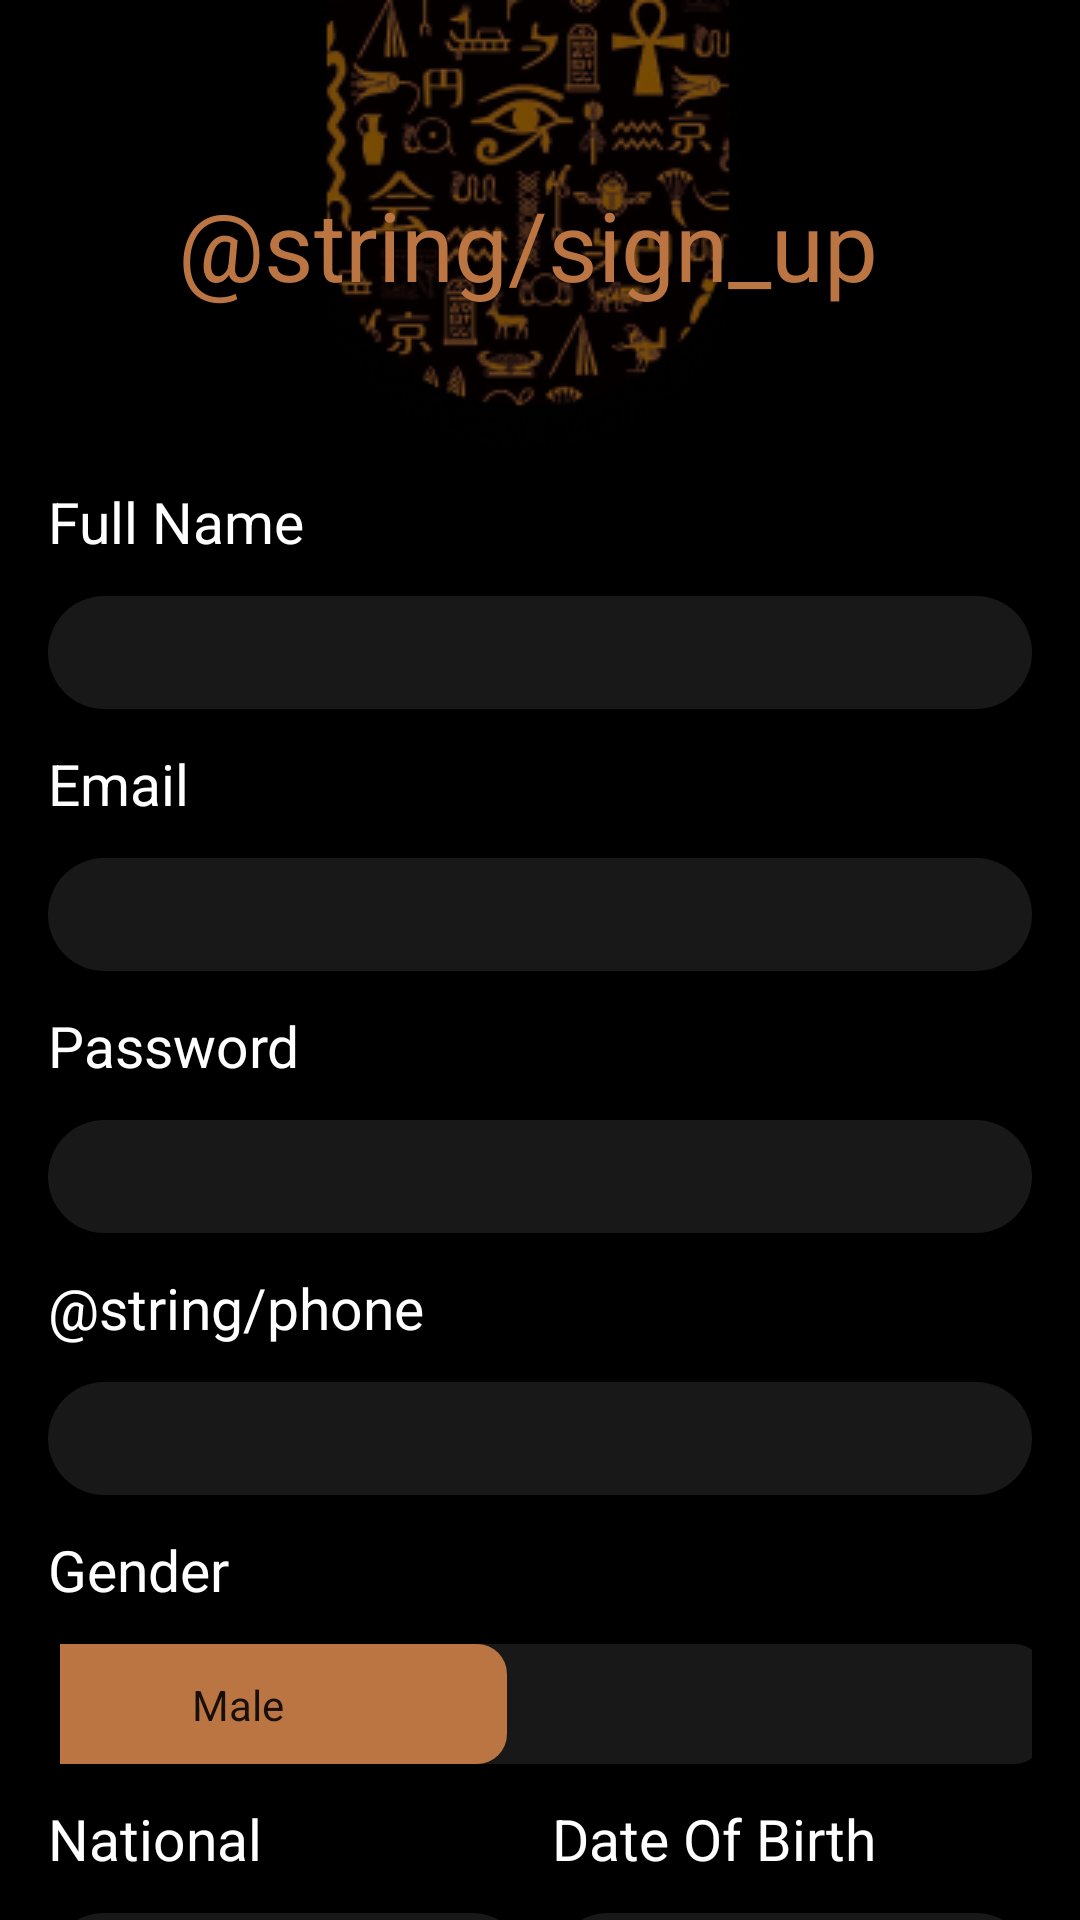

Here is an Android app screen rendered from its layout file. Give the layout XML and the strings, colors and styles it references.
<!-- AndroidManifest.xml: application theme Theme.Mommia -->
<!-- res/layout/activity_sign_up.xml -->
<?xml version="1.0" encoding="utf-8"?>
<ScrollView xmlns:android="http://schemas.android.com/apk/res/android"
    xmlns:app="http://schemas.android.com/apk/res-auto"
    xmlns:tools="http://schemas.android.com/tools"
    android:layout_width="match_parent"
    android:layout_height="match_parent"
    android:background="@color/black"
    tools:context=".SignUP">

    <LinearLayout
        android:layout_width="match_parent"
        android:layout_height="match_parent"
        android:layout_marginLeft="8dp"
        android:layout_marginRight="16dp"
        android:orientation="vertical">

        <RelativeLayout
            android:layout_width="match_parent"
            android:layout_height="wrap_content">
            <ImageView
                android:id="@+id/rectangles"
                android:layout_width="wrap_content"
                android:layout_height="wrap_content"
                android:layout_centerHorizontal="true"
                android:layout_gravity="center"
                android:src="@drawable/sign_up" />

            <TextView
                android:layout_width="wrap_content"
                android:layout_height="wrap_content"
                android:layout_centerHorizontal="true"
                android:text="@string/sign_up"
                android:textColor="@color/yellow"
                android:layout_marginTop="60dp"
                android:textSize="@dimen/txtSize" />
        </RelativeLayout>

        <TextView
            android:id="@+id/tv_full_name"
            android:layout_width="wrap_content"
            android:layout_height="wrap_content"
            android:layout_alignParentLeft="true"
            android:layout_alignParentTop="true"
            android:layout_marginLeft="8dp"
            android:layout_marginTop="12dp"
            android:gravity="top"
            android:text="@string/tv_full_name"
            android:textColor="@color/white"
            android:textSize="19sp" />

        <EditText
                android:id="@+id/et_full_name"
                android:layout_width="match_parent"
                android:layout_height="wrap_content"
                android:background="@drawable/et_custom"
                android:layout_marginLeft="8dp"
                android:layout_marginTop="12dp"
                android:textColor="@color/white"
                android:textSize="16sp"
                android:textStyle="bold" />

        <TextView
            android:id="@+id/tv_email"
            android:layout_width="wrap_content"
            android:layout_height="wrap_content"
            android:gravity="top"
            android:layout_marginLeft="8dp"
            android:layout_marginTop="12dp"
            android:text="@string/email"
            android:textColor="@color/white"
            android:textSize="19sp" />
        <EditText
            android:id="@+id/et_email"
            android:layout_width="match_parent"
            android:layout_height="wrap_content"
            android:background="@drawable/et_custom"
            android:layout_marginLeft="8dp"
            android:layout_marginTop="12dp"
            android:textColor="@color/white"
            android:textSize="16sp"
            android:textStyle="bold" />

        <TextView
            android:id="@+id/tv_pass"
            android:layout_width="wrap_content"
            android:layout_height="wrap_content"
            android:gravity="top"
            android:layout_marginLeft="8dp"
            android:layout_marginTop="12dp"
            android:text="@string/pass"
            android:textColor="@color/white"
            android:textSize="19sp" />
        <EditText
            android:id="@+id/et_password"
            android:layout_width="match_parent"
            android:layout_height="wrap_content"
            android:background="@drawable/et_custom"
            android:layout_marginLeft="8dp"
            android:layout_marginTop="12dp"
            android:textColor="@color/white"
            android:textSize="16sp"
            android:textStyle="bold" />

        <TextView
            android:id="@+id/tv_phone"
            android:layout_width="wrap_content"
            android:layout_height="wrap_content"
            android:gravity="top"
            android:layout_marginLeft="8dp"
            android:layout_marginTop="12dp"
            android:text="@string/phone"
            android:textColor="@color/white"
            android:textSize="19sp" />
        <EditText
            android:id="@+id/et_phone"
            android:layout_width="match_parent"
            android:layout_height="wrap_content"
            android:background="@drawable/et_custom"
            android:layout_marginLeft="8dp"
            android:layout_marginTop="12dp"
            android:textColor="@color/white"
            android:textSize="16sp"
            android:textStyle="bold" />


        <TextView
            android:id="@+id/tv_gender"
            android:layout_width="wrap_content"
            android:layout_height="wrap_content"
            android:layout_alignParentLeft="true"
            android:layout_alignParentTop="true"
            android:layout_marginLeft="8dp"
            android:layout_marginTop="12dp"
            android:gravity="top"
            android:text="@string/tv_gender"
            android:textColor="@color/white"
            android:textSize="19sp" />

        <androidx.appcompat.widget.SwitchCompat
            android:id="@+id/sw_btn_gender"
            android:layout_width="wrap_content"
            android:layout_height="wrap_content"
            android:textOff="Male"
            android:textOn="Female"
            android:layout_gravity="center"
            android:textSize="24sp"
            android:textStyle="bold"
            android:layout_marginLeft="8dp"
            android:layout_marginTop="12dp"
            android:thumb="@drawable/switch_thumb"
            app:showText="true"
            app:track="@drawable/track" />

            <LinearLayout
                android:layout_width="match_parent"
                android:layout_height="wrap_content"
                android:weightSum="2"
                android:orientation="horizontal">
                <LinearLayout
                    android:layout_width="0dp"
                    android:layout_height="wrap_content"
                    android:layout_weight="1"
                    android:orientation="vertical">
                    <TextView
                        android:id="@+id/tv_national"
                        android:layout_width="wrap_content"
                        android:layout_height="wrap_content"
                        android:gravity="top"
                        android:layout_marginLeft="8dp"
                        android:layout_marginTop="12dp"
                        android:text="@string/tv_national"
                        android:textColor="@color/white"
                        android:textSize="19sp" />
                    <EditText
                        android:id="@+id/et_national"
                        android:layout_width="match_parent"
                        android:layout_height="match_parent"
                        android:background="@drawable/et_custom"
                        android:layout_marginLeft="8dp"
                        android:layout_marginTop="12dp"
                        android:textColor="@color/white"
                        android:textSize="16sp"
                        android:textStyle="bold" />
                </LinearLayout>
                <LinearLayout
                    android:layout_width="0dp"
                    android:layout_height="wrap_content"
                    android:layout_weight="1"
                    android:orientation="vertical">
                    <TextView
                        android:id="@+id/txt_date_of_birth"
                        android:layout_width="wrap_content"
                        android:layout_height="wrap_content"
                        android:gravity="top"
                        android:layout_marginLeft="8dp"
                        android:layout_marginTop="12dp"
                        android:text="@string/tv_date_of_birth"
                        android:textColor="@color/white"
                        android:textSize="19sp" />
                    <EditText
                        android:id="@+id/et_date_of_birth"
                        android:layout_width="match_parent"
                        android:layout_height="match_parent"
                        android:background="@drawable/et_custom"
                        android:layout_marginLeft="8dp"
                        android:layout_marginTop="12dp"
                        android:textColor="@color/white"
                        android:textSize="16sp"
                        android:textStyle="bold" />
                </LinearLayout>
            </LinearLayout>

        <TextView
            android:id="@+id/tv_passport_national"
            android:layout_width="wrap_content"
            android:layout_height="wrap_content"
            android:layout_alignParentLeft="true"
            android:layout_alignParentTop="true"
            android:layout_marginLeft="8dp"
            android:layout_marginTop="12dp"
            android:gravity="top"
            android:text="@string/tv_passport_national"
            android:textColor="@color/white"
            android:textSize="19sp" />

        <EditText
            android:id="@+id/et_passport_national"
            android:layout_width="match_parent"
            android:layout_height="wrap_content"
            android:background="@drawable/et_custom"
            android:layout_marginLeft="8dp"
            android:layout_marginTop="12dp"
            android:textColor="@color/white"
            android:textSize="16sp"
            android:textStyle="bold" />


        <androidx.appcompat.widget.AppCompatButton
            android:id="@+id/btn_sign_up"
            android:layout_width="wrap_content"
            android:layout_height="wrap_content"
            android:layout_marginTop="12dp"
            android:background="@drawable/btn_custom_yellow"
            android:layout_gravity="center"
            android:text="@string/btn_sign_up"
            android:textAllCaps="false" />

    </LinearLayout>


</ScrollView>
<!-- resources referenced by this layout -->
<resources>
  <color name="black">#FF000000</color>
  <color name="white">#FFFFFFFF</color>
  <color name="yellow">#BB7542</color>
  <dimen name="txtSize">32sp</dimen>
  <!-- drawable btn_custom_yellow (drawable) -->
  <?xml version="1.0" encoding="utf-8"?>
  <shape xmlns:android="http://schemas.android.com/apk/res/android">
      <corners android:radius="24dp" ></corners>
      <gradient android:startColor="@color/yellow" android:endColor="@color/yellow"/>
  </shape>
  <!-- drawable et_custom (drawable) -->
  <?xml version="1.0" encoding="utf-8"?>
  <shape xmlns:android="http://schemas.android.com/apk/res/android">
   <corners android:radius="30dp" ></corners>
   <gradient android:startColor="#181818" android:endColor="#181818"></gradient>
   <padding android:right="8dp" android:left="8dp" android:bottom="8dp" android:top="8dp"></padding>
  </shape>
  <!-- drawable sign_up: png bitmap (drawable, 31875 bytes) -->
  <!-- drawable switch_thumb (drawable) -->
  <?xml version="1.0" encoding="utf-8"?>
  <selector xmlns:android="http://schemas.android.com/apk/res/android">
  <item android:state_checked="true">
      <shape android:shape="rectangle">
          <solid android:color="@color/yellow"/>
          <size android:width="179dp"
              android:height="40dp"/>
          <corners android:radius="10dp"/>
  
      </shape>
  </item>
  
      <item android:state_checked="false">
          <shape android:shape="rectangle">
              <solid android:color="@color/yellow"/>
              <size android:width="179dp"
                  android:height="40dp"/>
              <corners android:radius="10dp"/>
  
          </shape>
      </item>
  
  
  </selector>
  <!-- drawable track (drawable) -->
  <?xml version="1.0" encoding="utf-8"?>
  <selector xmlns:android="http://schemas.android.com/apk/res/android">
      <item android:state_checked="true">
          <shape android:shape="rectangle">
              <solid android:startColor="@color/yellow" android:endColor="@color/yellow"/>
              <corners android:radius="10dp"/>
              <size android:height="40dp"
                  android:width="179dp"/>
          </shape>
  
      </item>
  
      <item android:state_checked="false">
          <shape android:shape="rectangle">
              <solid android:color="#181818"/>
              <corners android:radius="10dp"/>
              <size android:height="40dp"
                  android:width="179dp"/>
          </shape>
      </item>
  
  
  
  </selector>
  <string name="btn_sign_up">Sign Up</string>
  <string name="email">Email</string>
  <string name="pass">Password</string>
  <string name="phone">رقم الهاتف</string>
  <string name="sign_up">تسجيل</string>
  <string name="tv_date_of_birth">Date Of Birth</string>
  <string name="tv_full_name">Full Name</string>
  <string name="tv_gender">Gender</string>
  <string name="tv_national">National</string>
  <string name="tv_passport_national">Passport / National ID</string>
  <style name="Theme.Mommia" parent="Theme.MaterialComponents.Light.NoActionBar.Bridge">
          
          <item name="colorPrimary">@color/purple_500</item>
          <item name="colorPrimaryVariant">@color/black</item>
          <item name="colorOnPrimary">@color/white</item>
          
          <item name="colorSecondary">@color/teal_200</item>
          <item name="colorSecondaryVariant">@color/teal_700</item>
          <item name="colorOnSecondary">@color/black</item>
          
          <item name="android:statusBarColor">?attr/colorPrimaryVariant</item>
          
      </style>
  <color name="purple_500">#FF6200EE</color>
  <color name="teal_200">#FF03DAC5</color>
  <color name="teal_700">#FF018786</color>
</resources>
